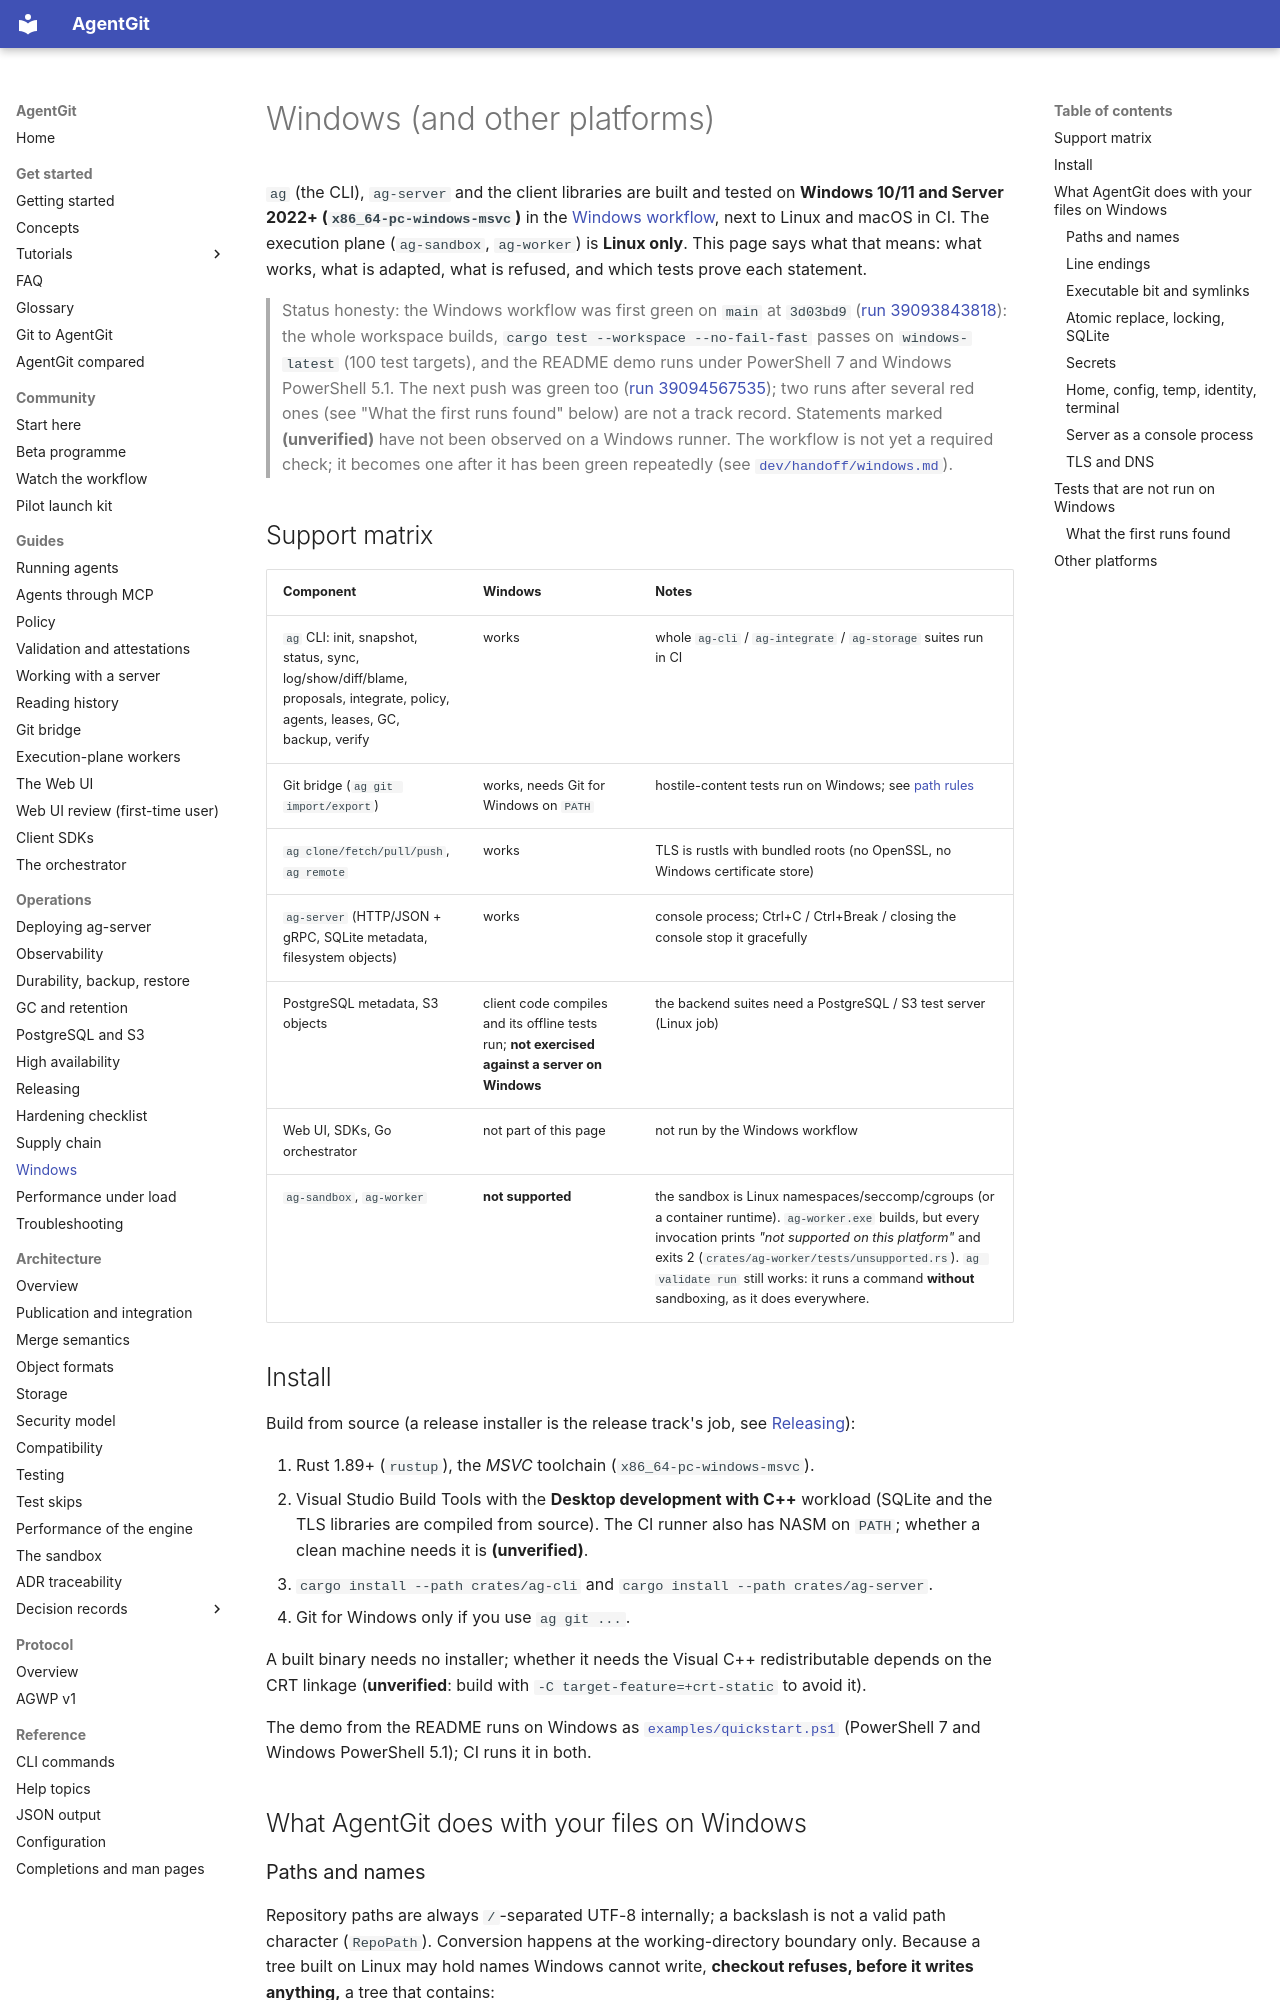

repository: Paffin/AgentGit · page: operations/windows/index.html · generator: mkdocs

# Windows (and other platforms)

`ag` (the CLI), `ag-server` and the client libraries are built and tested on **Windows 10/11 and Server 2022+
(`x86_64-pc-windows-msvc`)** in the [Windows workflow](../../.github/workflows/windows.yml), next to Linux and
macOS in CI. The execution plane (`ag-sandbox`, `ag-worker`) is **Linux only**. This page says what that means:
what works, what is adapted, what is refused, and which tests prove each statement.

> Status honesty: the Windows workflow was first green on `main` at `3d03bd9`
> ([run 39093843818](https://github.com/Paffin/AgentGit/actions/runs/39093843818)): the whole workspace builds,
> `cargo test --workspace --no-fail-fast` passes on `windows-latest` (100 test targets), and the README demo runs under
> PowerShell 7 and Windows PowerShell 5.1. The next push was green too
> ([run 39094567535](https://github.com/Paffin/AgentGit/actions/runs/39094567535)); two runs after several red ones (see
> "What the first runs found" below) are not a track record. Statements marked **(unverified)** have not been observed on a Windows runner. The
> workflow is not yet a required check; it becomes one after it has been green repeatedly (see
> [`dev/handoff/windows.md`](../../dev/handoff/windows.md)).

## Support matrix

| Component | Windows | Notes |
|---|---|---|
| `ag` CLI: init, snapshot, status, sync, log/show/diff/blame, proposals, integrate, policy, agents, leases, GC, backup, verify | works | whole `ag-cli` / `ag-integrate` / `ag-storage` suites run in CI |
| Git bridge (`ag git import/export`) | works, needs Git for Windows on `PATH` | hostile-content tests run on Windows; see [path rules](#paths-and-names) |
| `ag clone/fetch/pull/push`, `ag remote` | works | TLS is rustls with bundled roots (no OpenSSL, no Windows certificate store) |
| `ag-server` (HTTP/JSON + gRPC, SQLite metadata, filesystem objects) | works | console process; Ctrl+C / Ctrl+Break / closing the console stop it gracefully |
| PostgreSQL metadata, S3 objects | client code compiles and its offline tests run; **not exercised against a server on Windows** | the backend suites need a PostgreSQL / S3 test server (Linux job) |
| Web UI, SDKs, Go orchestrator | not part of this page | not run by the Windows workflow |
| `ag-sandbox`, `ag-worker` | **not supported** | the sandbox is Linux namespaces/seccomp/cgroups (or a container runtime). `ag-worker.exe` builds, but every invocation prints *"not supported on this platform"* and exits 2 (`crates/ag-worker/tests/unsupported.rs`). `ag validate run` still works: it runs a command **without** sandboxing, as it does everywhere. |

## Install

Build from source (a release installer is the release track's job, see [Releasing](releasing.md)):

1. Rust 1.89+ (`rustup`), the *MSVC* toolchain (`x86_64-pc-windows-msvc`).
2. Visual Studio Build Tools with the **Desktop development with C++** workload (SQLite and the TLS libraries
   are compiled from source). The CI runner also has NASM on `PATH`; whether a clean machine needs it is **(unverified)**.
3. `cargo install --path crates/ag-cli` and `cargo install --path crates/ag-server`.
4. Git for Windows only if you use `ag git ...`.

A built binary needs no installer; whether it needs the Visual C++ redistributable depends on the CRT linkage
(**unverified**: build with `-C target-feature=+crt-static` to avoid it).

The demo from the README runs on Windows as [`examples/quickstart.ps1`](../../examples/quickstart.ps1) (PowerShell 7
and Windows PowerShell 5.1); CI runs it in both.

## What AgentGit does with your files on Windows
